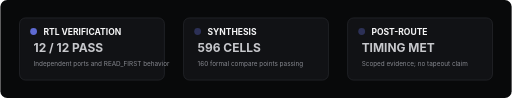
t = 0.00 s
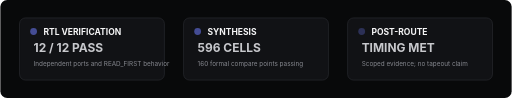
t = 0.80 s
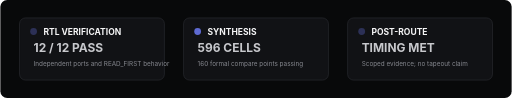
t = 1.60 s
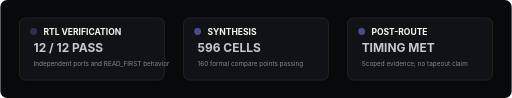
t = 2.40 s
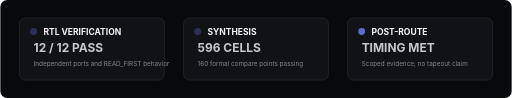
t = 3.20 s
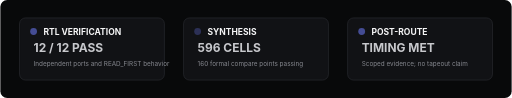
t = 4.00 s

The animated SVG that drew these frames (rendered in a browser with its animation timeline set to each time). Animation: 3 SMIL elements (animate=3); one cycle of 4.80 s, repeats indefinitely.

<svg xmlns="http://www.w3.org/2000/svg" width="1200" height="230" viewBox="0 0 1200 230" role="img" aria-labelledby="title desc">
  <title id="title">Dual-port RAM verification sequence</title>
  <desc id="desc">Three evidence cards pulse in sequence without moving paths or overlapping text.</desc>
  <rect width="1200" height="230" rx="16" fill="#08090a"/>
  <g>
    <rect x="45" y="42" width="340" height="146" rx="14" fill="#111215" stroke="#3a3c43"/>
    <circle cx="78" cy="74" r="8" fill="#5e6ad2"><animate attributeName="opacity" values="1;0.35;0.35;1" dur="4.8s" repeatCount="indefinite"/></circle>
    <text x="101" y="81" fill="#f5f5f6" font-family="Inter, Arial, sans-serif" font-size="20" font-weight="700">RTL VERIFICATION</text>
    <text x="78" y="122" fill="#c7c8cc" font-family="Inter, Arial, sans-serif" font-size="28" font-weight="700">12 / 12 PASS</text>
    <text x="78" y="156" fill="#85878e" font-family="Inter, Arial, sans-serif" font-size="15">Independent ports and READ_FIRST behavior</text>
  </g>
  <g>
    <rect x="430" y="42" width="340" height="146" rx="14" fill="#111215" stroke="#3a3c43"/>
    <circle cx="463" cy="74" r="8" fill="#5e6ad2"><animate attributeName="opacity" values="0.35;1;0.35;0.35" dur="4.8s" repeatCount="indefinite"/></circle>
    <text x="486" y="81" fill="#f5f5f6" font-family="Inter, Arial, sans-serif" font-size="20" font-weight="700">SYNTHESIS</text>
    <text x="463" y="122" fill="#c7c8cc" font-family="Inter, Arial, sans-serif" font-size="28" font-weight="700">596 CELLS</text>
    <text x="463" y="156" fill="#85878e" font-family="Inter, Arial, sans-serif" font-size="15">160 formal compare points passing</text>
  </g>
  <g>
    <rect x="815" y="42" width="340" height="146" rx="14" fill="#111215" stroke="#3a3c43"/>
    <circle cx="848" cy="74" r="8" fill="#5e6ad2"><animate attributeName="opacity" values="0.35;0.35;1;0.35" dur="4.8s" repeatCount="indefinite"/></circle>
    <text x="871" y="81" fill="#f5f5f6" font-family="Inter, Arial, sans-serif" font-size="20" font-weight="700">POST-ROUTE</text>
    <text x="848" y="122" fill="#c7c8cc" font-family="Inter, Arial, sans-serif" font-size="28" font-weight="700">TIMING MET</text>
    <text x="848" y="156" fill="#85878e" font-family="Inter, Arial, sans-serif" font-size="15">Scoped evidence; no tapeout claim</text>
  </g>
</svg>
